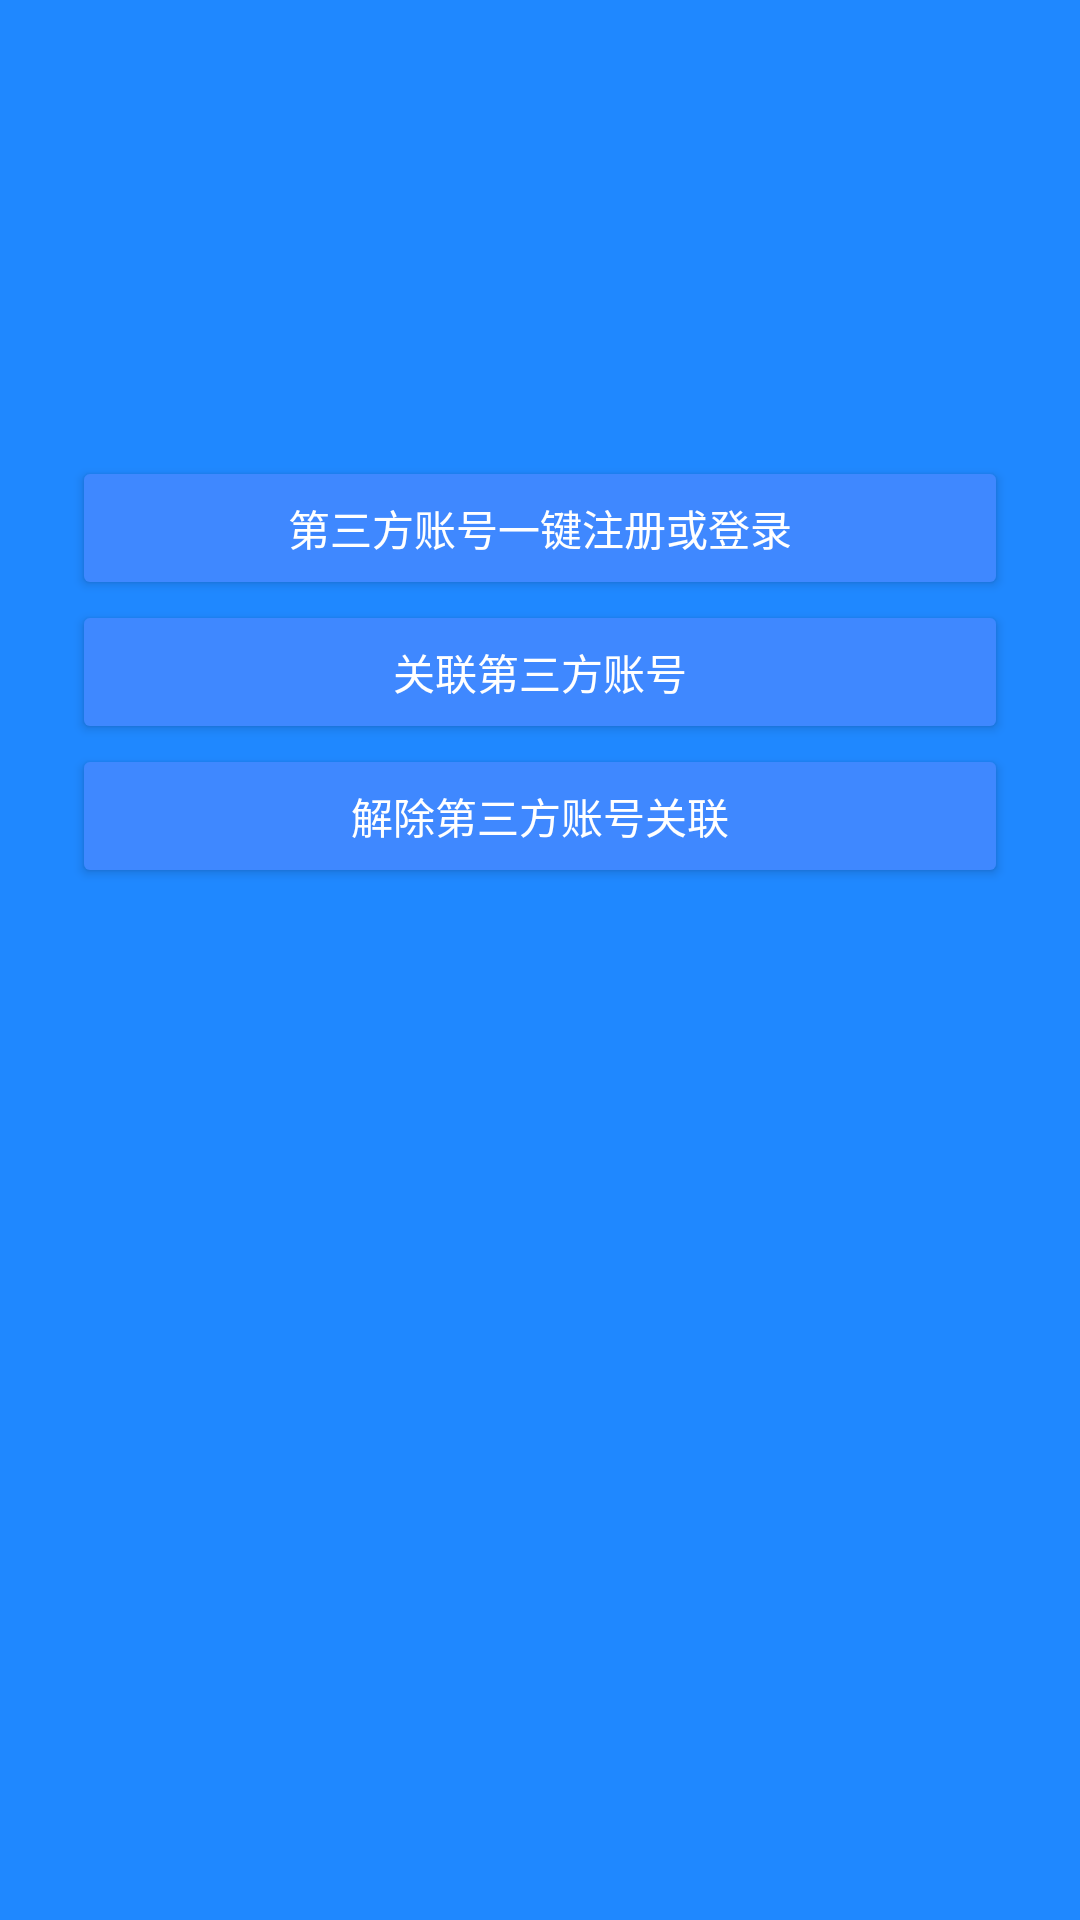

Android layout source for this screen:
<!-- AndroidManifest.xml: application theme AppTheme.Dark -->
<!-- res/layout/activity_third.xml -->
<?xml version="1.0" encoding="utf-8"?>
<ScrollView xmlns:android="http://schemas.android.com/apk/res/android"
    android:layout_width="fill_parent"
    android:layout_height="fill_parent"
    android:fitsSystemWindows="true">

    <androidx.appcompat.widget.LinearLayoutCompat
        android:layout_width="match_parent"
        android:layout_height="wrap_content"
        android:orientation="vertical"
        android:paddingLeft="24dp"
        android:paddingTop="56dp"
        android:paddingRight="24dp">

        <androidx.appcompat.widget.AppCompatImageView
            android:layout_width="wrap_content"
            android:layout_height="72dp"
            android:layout_gravity="center_horizontal"
            android:layout_marginBottom="24dp"
            android:src="@mipmap/ic_bmob" />




        <androidx.appcompat.widget.AppCompatButton
            android:id="@+id/btn_login_sign_up"
            android:layout_width="match_parent"
            android:layout_height="wrap_content"
            android:text="第三方账号一键注册或登录" />


        <androidx.appcompat.widget.AppCompatButton
            android:id="@+id/btn_associate"
            android:layout_width="match_parent"
            android:layout_height="wrap_content"
            android:text="关联第三方账号" />



        <androidx.appcompat.widget.AppCompatButton
            android:id="@+id/btn_un_associate"
            android:layout_width="match_parent"
            android:layout_height="wrap_content"
            android:text="解除第三方账号关联" />

    </androidx.appcompat.widget.LinearLayoutCompat>
</ScrollView>
<!-- resources referenced by this layout -->
<resources>
  <style name="AppTheme.Dark" parent="Theme.AppCompat.NoActionBar">
  
          <item name="colorPrimary">@color/colorPrimary</item>
          <item name="colorPrimaryDark">@color/colorPrimaryDark</item>
          <item name="colorAccent">@color/colorAccent</item>
  
          <item name="android:windowBackground">@color/colorPrimary</item>
  
          <item name="colorControlNormal">@color/iron</item>
          <item name="colorControlActivated">@color/white</item>
          <item name="colorControlHighlight">@color/white</item>
          <item name="android:textColorHint">@color/iron</item>
  
          <item name="colorButtonNormal">@color/colorPrimaryDarker</item>
          <item name="android:colorButtonNormal" tools:ignore="NewApi">@color/colorPrimaryDarker
          </item>
      </style>
  <color name="colorPrimary">#1F88FF</color>
  <color name="colorPrimaryDark">#2F88FF</color>
  <color name="colorAccent">#FFFFFF</color>
  <color name="iron">#CCCCCC</color>
  <color name="white">#FFFFFF</color>
  <color name="colorPrimaryDarker">#3F88FF</color>
</resources>
